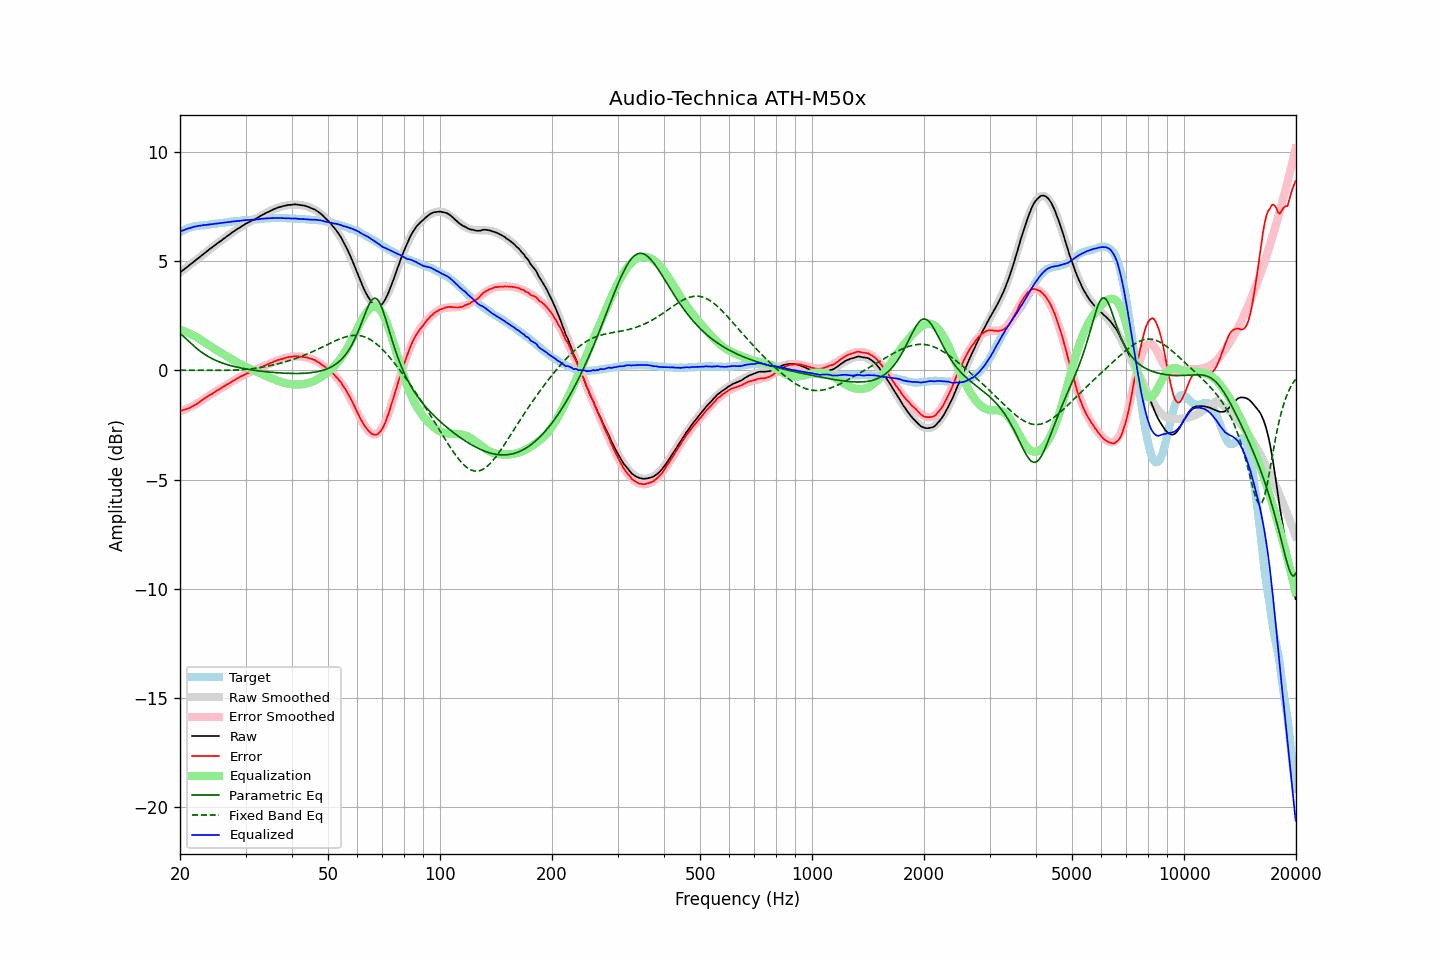

The data file committed next to this chart (first rows):
frequency, raw, error, smoothed, error_smoothed, equalization, parametric_eq, fixed_band_eq, equalized_raw, equalized_smoothed, target
20.00, 4.49, -1.85, 4.49, -1.87, 1.87, 1.70, 0.01, 6.37, 6.37, 6.35
20.20, 4.55, -1.83, 4.55, -1.85, 1.85, 1.64, 0.01, 6.40, 6.40, 6.38
20.40, 4.61, -1.82, 4.61, -1.82, 1.82, 1.58, 0.01, 6.43, 6.43, 6.42
20.61, 4.66, -1.79, 4.67, -1.79, 1.79, 1.51, 0.01, 6.45, 6.46, 6.45
20.81, 4.73, -1.77, 4.72, -1.76, 1.76, 1.44, 0.01, 6.48, 6.48, 6.49
21.02, 4.78, -1.75, 4.78, -1.73, 1.73, 1.37, 0.01, 6.51, 6.51, 6.53
21.23, 4.83, -1.72, 4.84, -1.69, 1.69, 1.30, 0.01, 6.53, 6.53, 6.55
21.44, 4.90, -1.68, 4.90, -1.66, 1.66, 1.23, 0.01, 6.55, 6.55, 6.57
21.66, 4.95, -1.64, 4.95, -1.62, 1.62, 1.17, 0.01, 6.57, 6.57, 6.59
21.87, 5.02, -1.59, 5.01, -1.58, 1.58, 1.10, 0.01, 6.60, 6.59, 6.60
22.09, 5.07, -1.55, 5.07, -1.54, 1.54, 1.04, 0.01, 6.61, 6.61, 6.62
22.31, 5.13, -1.50, 5.13, -1.50, 1.50, 0.98, 0.01, 6.63, 6.63, 6.63
22.54, 5.18, -1.45, 5.19, -1.45, 1.45, 0.92, 0.01, 6.64, 6.64, 6.64
22.76, 5.25, -1.40, 5.24, -1.40, 1.40, 0.86, 0.01, 6.65, 6.65, 6.65
22.99, 5.30, -1.34, 5.30, -1.35, 1.35, 0.81, 0.01, 6.66, 6.66, 6.65
23.22, 5.36, -1.29, 5.36, -1.30, 1.30, 0.76, 0.01, 6.67, 6.67, 6.66
23.45, 5.42, -1.25, 5.42, -1.26, 1.26, 0.71, 0.01, 6.67, 6.67, 6.67
23.69, 5.47, -1.20, 5.48, -1.21, 1.21, 0.66, 0.01, 6.68, 6.68, 6.67
23.92, 5.54, -1.15, 5.53, -1.16, 1.16, 0.62, 0.01, 6.69, 6.69, 6.68
24.16, 5.60, -1.11, 5.59, -1.11, 1.11, 0.58, 0.01, 6.71, 6.70, 6.70
24.40, 5.65, -1.08, 5.65, -1.06, 1.06, 0.54, 0.01, 6.71, 6.71, 6.72
24.65, 5.70, -1.02, 5.70, -1.02, 1.02, 0.51, 0.01, 6.72, 6.72, 6.72
24.89, 5.77, -0.97, 5.76, -0.97, 0.97, 0.47, 0.01, 6.74, 6.73, 6.73
25.14, 5.82, -0.92, 5.81, -0.93, 0.93, 0.44, 0.01, 6.74, 6.74, 6.74
25.39, 5.87, -0.88, 5.87, -0.88, 0.88, 0.41, 0.01, 6.75, 6.75, 6.75
25.65, 5.92, -0.84, 5.92, -0.84, 0.84, 0.38, 0.01, 6.76, 6.76, 6.77
25.91, 5.97, -0.79, 5.98, -0.79, 0.79, 0.35, 0.01, 6.76, 6.77, 6.77
26.16, 6.04, -0.74, 6.03, -0.75, 0.75, 0.32, 0.01, 6.78, 6.78, 6.78
26.43, 6.08, -0.70, 6.09, -0.70, 0.70, 0.30, 0.01, 6.78, 6.79, 6.78
26.69, 6.14, -0.65, 6.14, -0.65, 0.65, 0.28, 0.01, 6.80, 6.80, 6.79
26.96, 6.19, -0.62, 6.20, -0.61, 0.61, 0.25, 0.01, 6.80, 6.81, 6.81
27.23, 6.24, -0.58, 6.25, -0.57, 0.57, 0.23, 0.01, 6.81, 6.81, 6.82
27.50, 6.30, -0.52, 6.30, -0.52, 0.52, 0.21, 0.02, 6.83, 6.82, 6.83
27.77, 6.36, -0.47, 6.35, -0.48, 0.48, 0.19, 0.02, 6.83, 6.83, 6.83
28.05, 6.40, -0.44, 6.40, -0.44, 0.44, 0.18, 0.02, 6.84, 6.84, 6.85
28.33, 6.46, -0.39, 6.45, -0.39, 0.39, 0.16, 0.02, 6.85, 6.85, 6.84
28.62, 6.50, -0.35, 6.50, -0.35, 0.35, 0.14, 0.03, 6.86, 6.85, 6.85
28.90, 6.54, -0.32, 6.55, -0.31, 0.31, 0.13, 0.03, 6.86, 6.86, 6.86
29.19, 6.59, -0.26, 6.60, -0.27, 0.27, 0.11, 0.04, 6.87, 6.87, 6.86
29.48, 6.64, -0.24, 6.64, -0.24, 0.24, 0.10, 0.04, 6.88, 6.88, 6.89
29.78, 6.68, -0.20, 6.68, -0.20, 0.20, 0.08, 0.05, 6.89, 6.88, 6.88
30.08, 6.73, -0.16, 6.72, -0.16, 0.16, 0.07, 0.05, 6.90, 6.89, 6.89
30.38, 6.77, -0.12, 6.76, -0.13, 0.13, 0.06, 0.06, 6.90, 6.90, 6.89
30.68, 6.80, -0.10, 6.80, -0.10, 0.10, 0.04, 0.07, 6.90, 6.90, 6.91
30.99, 6.84, -0.06, 6.85, -0.06, 0.06, 0.03, 0.07, 6.91, 6.91, 6.91
31.30, 6.88, -0.03, 6.89, -0.03, 0.03, 0.02, 0.08, 6.91, 6.92, 6.91
31.61, 6.91, -0.01, 6.93, 0.00, -0.00, 0.01, 0.09, 6.91, 6.92, 6.92
31.93, 6.95, 0.03, 6.96, 0.04, -0.04, 0.00, 0.10, 6.92, 6.93, 6.93
32.24, 7.00, 0.07, 7.00, 0.07, -0.07, -0.01, 0.11, 6.93, 6.94, 6.93
32.57, 7.03, 0.09, 7.04, 0.10, -0.10, -0.02, 0.12, 6.93, 6.94, 6.94
32.89, 7.08, 0.13, 7.08, 0.13, -0.13, -0.03, 0.13, 6.95, 6.95, 6.95
33.22, 7.12, 0.17, 7.12, 0.17, -0.17, -0.04, 0.15, 6.96, 6.96, 6.96
33.55, 7.17, 0.20, 7.16, 0.20, -0.20, -0.05, 0.16, 6.97, 6.96, 6.96
33.89, 7.20, 0.23, 7.20, 0.23, -0.23, -0.05, 0.17, 6.97, 6.97, 6.97
34.23, 7.24, 0.27, 7.24, 0.27, -0.27, -0.06, 0.19, 6.98, 6.97, 6.98
34.57, 7.27, 0.29, 7.28, 0.30, -0.30, -0.07, 0.20, 6.98, 6.98, 6.98
34.92, 7.31, 0.33, 7.31, 0.33, -0.33, -0.08, 0.22, 6.98, 6.98, 6.98
35.27, 7.34, 0.36, 7.35, 0.36, -0.36, -0.08, 0.23, 6.98, 6.99, 6.99
35.62, 7.38, 0.39, 7.38, 0.39, -0.39, -0.09, 0.25, 6.99, 6.99, 6.99
35.97, 7.41, 0.43, 7.41, 0.42, -0.42, -0.10, 0.27, 6.99, 6.99, 6.99
... 635 more rows
